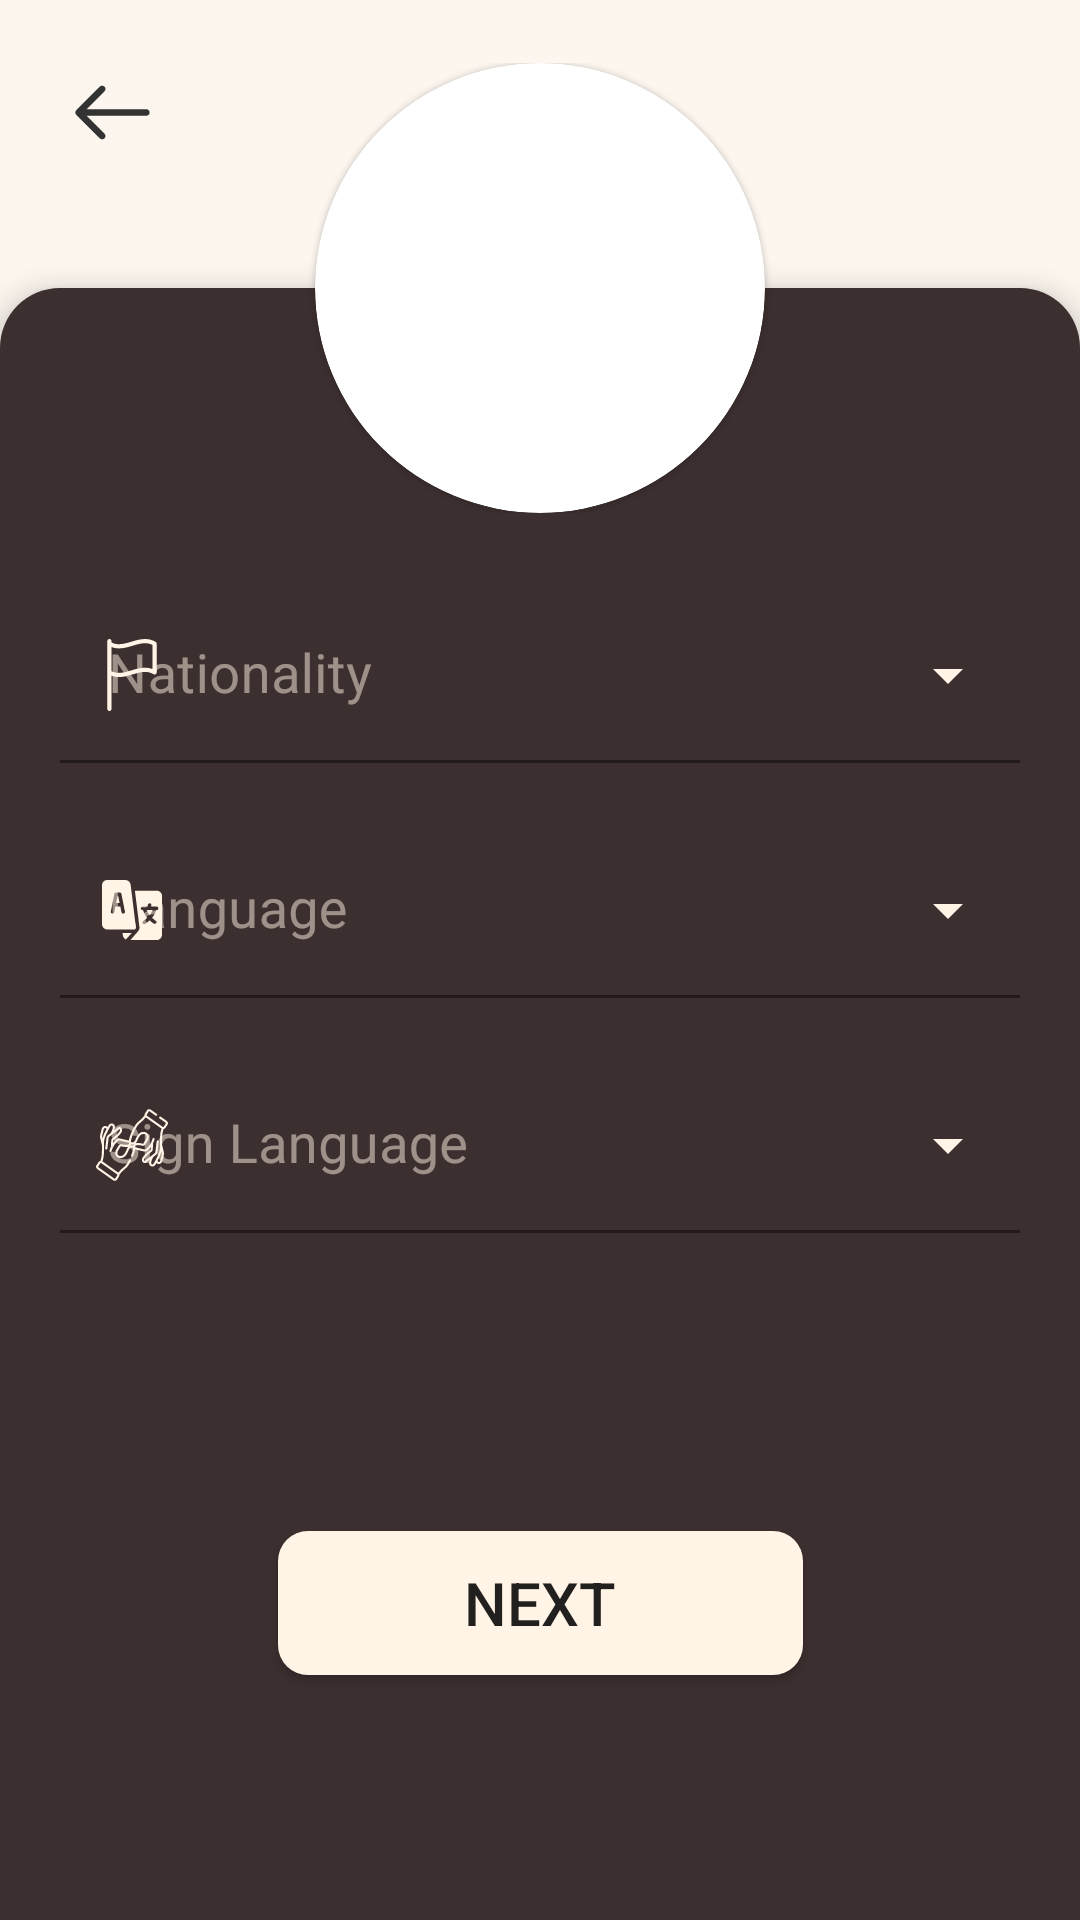

Layout XML and referenced resources for this Android screen:
<!-- AndroidManifest.xml: application theme Theme.SignLanguageTranslator -->
<!-- res/layout/fragment_user_details2.xml -->
<?xml version="1.0" encoding="utf-8"?>
<androidx.constraintlayout.widget.ConstraintLayout xmlns:android="http://schemas.android.com/apk/res/android"
    xmlns:tools="http://schemas.android.com/tools"
    android:layout_width="match_parent"
    android:layout_height="match_parent"
    xmlns:app="http://schemas.android.com/apk/res-auto"
    tools:context=".user_details1_fragment"
    android:background="@color/cream50"
    android:theme="@style/Theme.MaterialComponents.Light">
    <ImageView
        android:id="@+id/back"
        android:layout_width="35dp"
        android:layout_height="35dp"
        android:src="@drawable/ic_ui_basic_glyph_80"
        app:layout_constraintStart_toStartOf="parent"
        app:layout_constraintTop_toTopOf="parent"
        android:layout_marginTop="20dp"
        android:layout_marginStart="20dp"/>
    <androidx.constraintlayout.widget.ConstraintLayout
        android:layout_width="match_parent"
        android:layout_height="wrap_content"
        android:translationZ="10dp"
        android:elevation="10dp"
        app:layout_constraintTop_toTopOf="@id/guideline"
        app:layout_constraintBottom_toTopOf="@id/innerConstraint">
        <com.google.android.material.card.MaterialCardView
            android:clipChildren="true"
            android:layout_width="150dp"
            android:layout_height="150dp"
            app:cardCornerRadius="75dp"
            app:layout_constraintTop_toTopOf="parent"
            app:layout_constraintBottom_toBottomOf="parent"
            app:layout_constraintStart_toStartOf="parent"
            app:layout_constraintEnd_toEndOf="parent">
            <ImageView
                android:elevation="10dp"
                android:id="@+id/user_photo"
                android:layout_width="match_parent"
                android:layout_height="match_parent"
                android:src="@drawable/avatar5"/>
        </com.google.android.material.card.MaterialCardView>
    </androidx.constraintlayout.widget.ConstraintLayout>
    <androidx.constraintlayout.widget.ConstraintLayout
        android:id="@+id/innerConstraint"
        android:layout_width="match_parent"
        android:layout_height="0dp"
        android:background="@drawable/bg"
        android:elevation="5dp"
        app:layout_constraintBottom_toBottomOf="parent"
        app:layout_constraintTop_toTopOf="@id/guideline">

        <com.google.android.material.textfield.TextInputLayout
            style="@style/Widget.MaterialComponents.TextInputLayout.FilledBox.ExposedDropdownMenu"
            android:id="@+id/nationality"
            android:layout_width="match_parent"
            android:layout_height="wrap_content"
            android:layout_marginStart="20dp"
            android:layout_marginTop="100dp"
            android:layout_marginEnd="20dp"
            android:hint="Nationality"
            app:layout_constraintTop_toTopOf="parent"
            app:layout_constraintStart_toStartOf="parent"
            app:layout_constraintEnd_toEndOf="parent"
            android:textColorHint="@color/cream50"
            app:boxBackgroundColor="@color/brown"
            app:boxStrokeColor="@color/cream50"
            app:errorIconDrawable="@drawable/ic_error"
            app:helperTextTextColor="@color/cream"
            app:hintTextColor="@color/cream50"
            app:startIconDrawable="@drawable/ic_flag"
            app:endIconTint="@color/cream"
            app:startIconTint="@color/cream">
            <AutoCompleteTextView
                android:id="@+id/nationalityACTV"
                android:layout_width="match_parent"
                android:layout_height="wrap_content"
                android:inputType="none"
                android:textColor="@color/cream"
                android:textSize="18sp"
                android:textCursorDrawable="@drawable/cursor"/>
        </com.google.android.material.textfield.TextInputLayout>

        <com.google.android.material.textfield.TextInputLayout
            style="@style/Widget.MaterialComponents.TextInputLayout.FilledBox.ExposedDropdownMenu"
            android:id="@+id/language"
            android:layout_width="match_parent"
            android:layout_height="wrap_content"
            android:layout_marginStart="20dp"
            android:layout_marginTop="20dp"
            android:layout_marginEnd="20dp"
            android:hint="Language"
            android:textColorHint="@color/cream50"
            app:boxBackgroundColor="@color/brown"
            app:boxStrokeColor="@color/cream50"
            app:errorIconDrawable="@drawable/ic_error"
            app:helperTextTextColor="@color/cream"
            app:hintTextColor="@color/cream50"
            app:layout_constraintTop_toBottomOf="@id/nationality"
            app:startIconDrawable="@drawable/ic_language"
            app:endIconTint="@color/cream"
            app:startIconTint="@color/cream">

            <AutoCompleteTextView
                android:id="@+id/languageACTV"
                android:layout_width="match_parent"
                android:layout_height="wrap_content"
                android:inputType="none"
                android:textColor="@color/cream"
                android:textSize="18sp"
                android:textCursorDrawable="@drawable/cursor"/>
        </com.google.android.material.textfield.TextInputLayout>

        <com.google.android.material.textfield.TextInputLayout
            style="@style/Widget.MaterialComponents.TextInputLayout.FilledBox.ExposedDropdownMenu"
            android:id="@+id/slanguage"
            android:layout_width="match_parent"
            android:layout_height="wrap_content"
            android:layout_marginStart="20dp"
            android:layout_marginTop="20dp"
            android:layout_marginEnd="20dp"
            android:hint="Sign Language"
            android:textColorHint="@color/cream50"
            app:boxBackgroundColor="@color/brown"
            app:boxStrokeColor="@color/cream50"
            app:errorIconDrawable="@drawable/ic_error"
            app:helperTextTextColor="@color/cream"
            app:hintTextColor="@color/cream50"
            app:layout_constraintTop_toBottomOf="@id/language"
            app:startIconDrawable="@drawable/ic_sign_language"
            app:endIconTint="@color/cream"
            app:startIconTint="@color/cream">
            <AutoCompleteTextView
                android:id="@+id/slanguageACTV"
                android:layout_width="match_parent"
                android:layout_height="wrap_content"
                android:inputType="none"
                android:textColor="@color/cream"
                android:textSize="18sp"
                android:textCursorDrawable="@drawable/cursor"/>
        </com.google.android.material.textfield.TextInputLayout>

        <Button
            android:id="@+id/next"
            android:layout_width="175dp"
            android:layout_height="wrap_content"
            android:layout_marginTop="40dp"
            android:text="NEXT"
            android:textSize="20sp"
            android:background="@drawable/button"
            app:layout_constraintEnd_toEndOf="parent"
            app:layout_constraintStart_toStartOf="parent"
            app:layout_constraintBottom_toTopOf="@id/guideline2"/>

        <androidx.constraintlayout.widget.Guideline
            android:id="@+id/guideline2"
            android:layout_width="wrap_content"
            android:layout_height="wrap_content"
            android:orientation="horizontal"
            app:layout_constraintGuide_percent="0.85" />
    </androidx.constraintlayout.widget.ConstraintLayout>
    <androidx.constraintlayout.widget.Guideline
        android:id="@+id/guideline"
        android:layout_width="wrap_content"
        android:layout_height="wrap_content"
        android:orientation="horizontal"
        app:layout_constraintGuide_percent="0.15" />
</androidx.constraintlayout.widget.ConstraintLayout>
<!-- resources referenced by this layout -->
<resources>
  <color name="brown">#3c2f2f</color>
  <color name="cream">#fff4e6</color>
  <color name="cream50">#80fff4e6</color>
  <!-- drawable bg (drawable) -->
  <?xml version="1.0" encoding="utf-8"?>
  <shape xmlns:android="http://schemas.android.com/apk/res/android" android:shape="rectangle">
      <solid android:color="@color/brown"/>
      <corners android:topLeftRadius="20dp"
          android:topRightRadius="20dp"/>
  </shape>
  <!-- drawable button (drawable) -->
  <?xml version="1.0" encoding="utf-8"?>
  <shape xmlns:android="http://schemas.android.com/apk/res/android" android:shape="rectangle">
      <solid android:color="@color/cream"/>
      <corners android:radius="10dp"/>
  </shape>
  <!-- drawable cursor (drawable) -->
  <?xml version="1.0" encoding="utf-8"?>
  <shape xmlns:android="http://schemas.android.com/apk/res/android"
      android:shape="rectangle" >
      <size
          android:width="2dp" />
      <solid
          android:color="@color/cream" />
  </shape>
  <!-- drawable ic_flag (drawable) -->
  <vector android:height="24dp" android:viewportHeight="512"
      android:viewportWidth="512" android:width="24dp" xmlns:android="http://schemas.android.com/apk/res/android">
      <path android:fillColor="#FF000000" android:pathData="M424.385,20.69C401.182,6.768 376.445,0 348.761,0c-33.122,0 -65.635,9.753 -97.077,19.185c-30.716,9.214 -59.729,17.917 -88.446,17.919c-0.004,0 -0.007,0 -0.011,0c-19.199,0 -36.583,-4.064 -52.894,-12.382V15c0,-8.284 -6.716,-15 -15,-15s-15,6.716 -15,15v18.551v203.896V497c0,8.284 6.716,15 15,15s15,-6.716 15,-15V261.453c16.567,6.4 34.052,9.547 52.906,9.547c33.121,0 65.631,-9.753 97.071,-19.185c30.718,-9.215 59.733,-17.919 88.451,-17.919c22.092,0 41.779,5.369 60.188,16.415c4.633,2.78 10.404,2.854 15.108,0.191c4.703,-2.663 7.609,-7.649 7.609,-13.053V33.552C431.667,28.283 428.903,23.4 424.385,20.69zM251.691,223.081C220.972,232.296 191.957,241 163.24,241c-19.206,0 -36.594,-4.058 -52.906,-12.376V57.566c16.564,6.399 34.046,9.539 52.894,9.538c0.003,0 0.01,0 0.014,0c33.118,-0.002 65.626,-9.754 97.063,-19.185C291.024,38.704 320.042,30 348.761,30c19.206,0 36.594,4.058 52.905,12.375v171.06c-16.566,-6.4 -34.052,-9.539 -52.905,-9.539C315.641,203.896 283.13,213.649 251.691,223.081z"/>
  </vector>
  <!-- drawable ic_language: vector/xml drawable (drawable, 2047 chars, omitted) -->
  <!-- drawable ic_ui_basic_glyph_80 (drawable) -->
  <vector xmlns:android="http://schemas.android.com/apk/res/android"
      android:width="512dp"
      android:height="512dp"
      android:viewportWidth="512"
      android:viewportHeight="512">
    <path
        android:pathData="M421.12,239.99H129.51L217,152.5c6.25,-6.25 6.25,-16.38 0,-22.63c-6.25,-6.25 -16.38,-6.25 -22.63,0L79.61,244.64c-0.39,0.39 -0.76,0.8 -1.11,1.23c-0.11,0.13 -0.2,0.27 -0.31,0.41c-0.21,0.28 -0.42,0.55 -0.62,0.84c-0.14,0.21 -0.26,0.43 -0.39,0.64c-0.14,0.23 -0.28,0.46 -0.41,0.7c-0.13,0.24 -0.24,0.48 -0.35,0.73c-0.11,0.23 -0.22,0.45 -0.32,0.68c-0.11,0.26 -0.19,0.52 -0.28,0.78c-0.08,0.23 -0.17,0.46 -0.24,0.69c-0.09,0.29 -0.15,0.58 -0.22,0.86c-0.05,0.22 -0.11,0.43 -0.16,0.65c-0.08,0.38 -0.13,0.76 -0.17,1.14c-0.02,0.14 -0.04,0.27 -0.06,0.41c-0.11,1.07 -0.11,2.15 0,3.22c0.01,0.06 0.02,0.12 0.03,0.18c0.05,0.46 0.12,0.92 0.21,1.37c0.03,0.13 0.07,0.26 0.1,0.39c0.09,0.38 0.18,0.76 0.29,1.13c0.04,0.13 0.09,0.26 0.14,0.4c0.12,0.36 0.25,0.73 0.4,1.09c0.05,0.11 0.1,0.21 0.15,0.32c0.17,0.37 0.34,0.74 0.53,1.1c0.04,0.07 0.09,0.14 0.13,0.21c0.21,0.38 0.44,0.76 0.68,1.13c0.02,0.03 0.04,0.06 0.06,0.09c0.55,0.81 1.18,1.58 1.89,2.29l114.81,114.81c3.12,3.12 7.22,4.69 11.31,4.69s8.19,-1.56 11.31,-4.69c6.25,-6.25 6.25,-16.38 0,-22.63l-87.5,-87.5h291.62c8.84,0 16,-7.16 16,-16S429.96,239.99 421.12,239.99z"
        android:fillColor="#333333"/>
  </vector>
  <style name="Theme.SignLanguageTranslator" parent="Theme.AppCompat.Light.NoActionBar">
          
          <item name="colorPrimary">@color/cream</item>
          <item name="android:statusBarColor" tools:targetApi="l">#000000</item>
          
      </style>
</resources>
